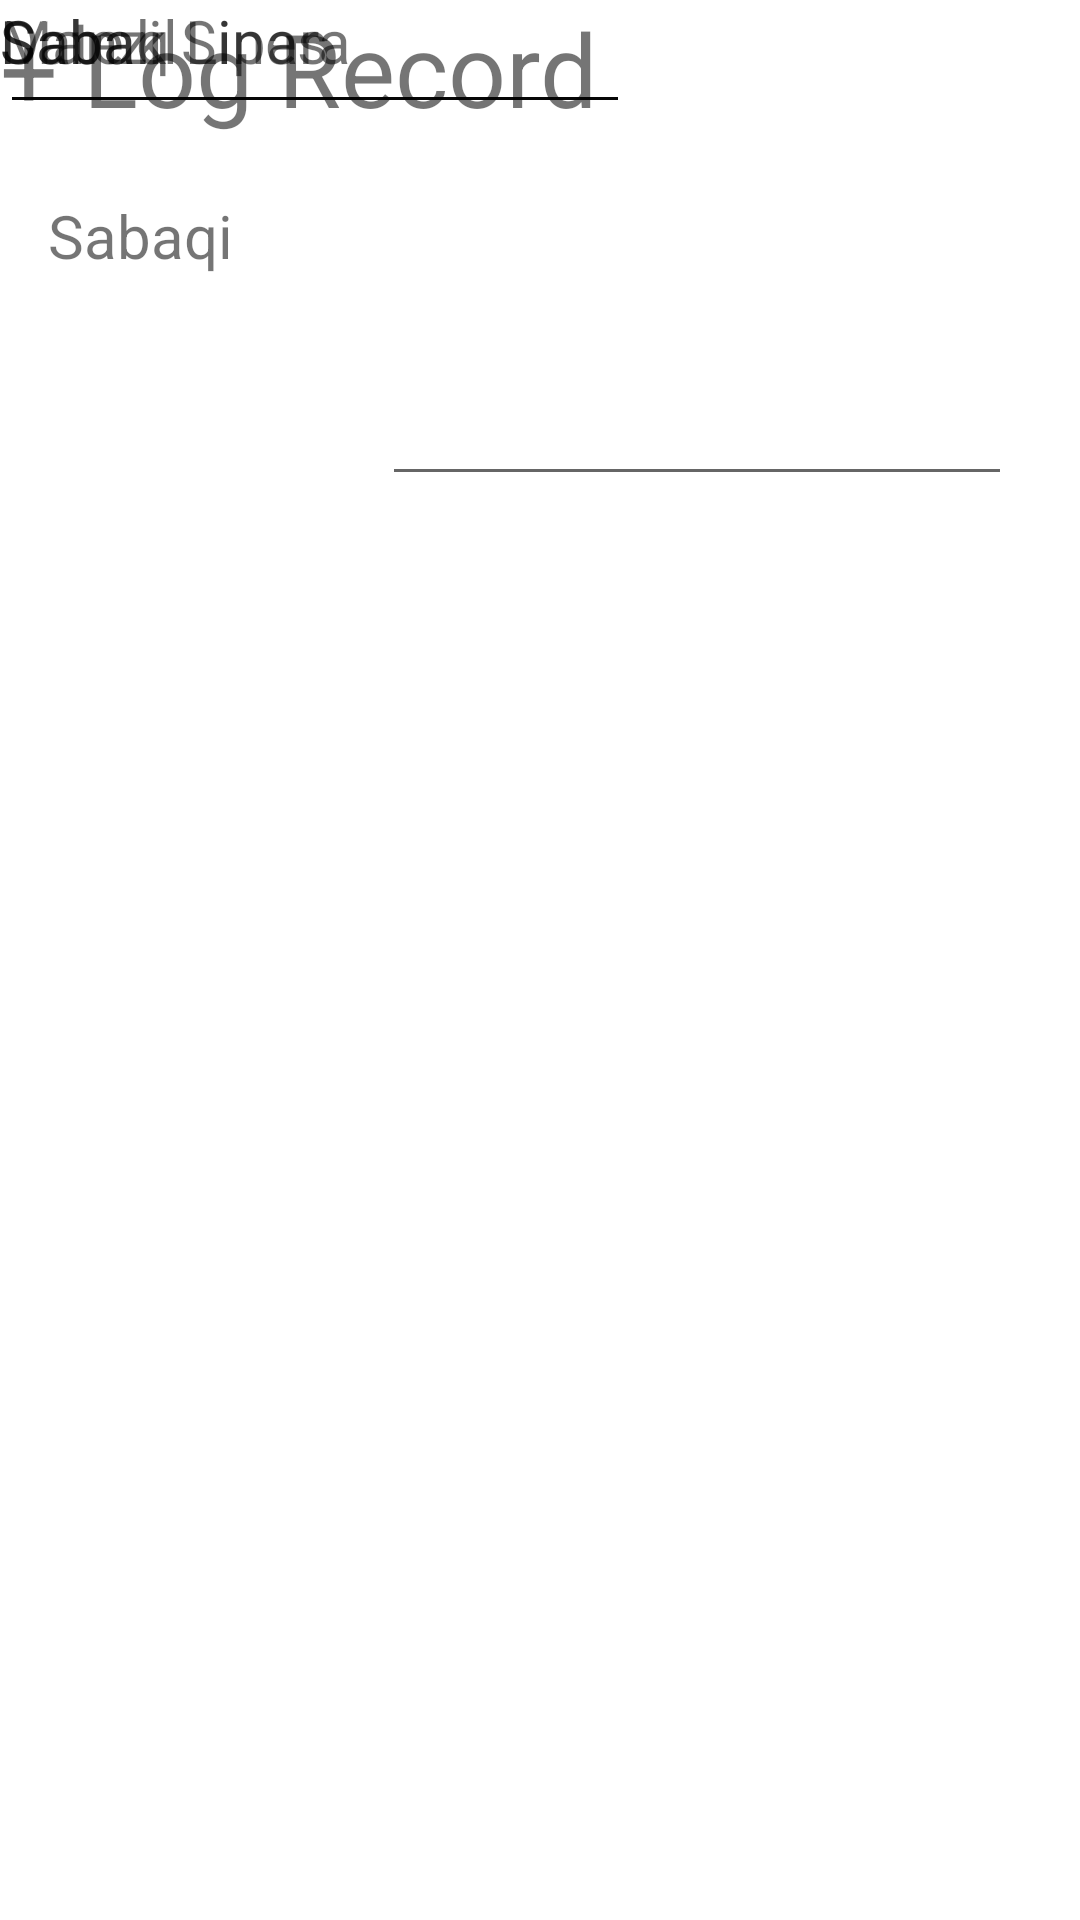

Layout XML and referenced resources for this Android screen:
<!-- AndroidManifest.xml: application theme Theme.MadarasaLog -->
<!-- res/layout/add_log_layout.xml -->
<?xml version="1.0" encoding="utf-8"?>
<androidx.constraintlayout.widget.ConstraintLayout xmlns:android="http://schemas.android.com/apk/res/android"
    xmlns:app="http://schemas.android.com/apk/res-auto"
    xmlns:tools="http://schemas.android.com/tools"
    android:layout_width="match_parent"
    android:layout_height="match_parent">

    <androidx.constraintlayout.widget.ConstraintLayout
        android:id="@+id/constraintLayout"
        android:layout_width="0dp"
        android:layout_height="0dp"
        app:layout_constraintBottom_toBottomOf="parent"
        app:layout_constraintEnd_toEndOf="parent"
        app:layout_constraintStart_toStartOf="parent"
        app:layout_constraintTop_toTopOf="parent">

        <TextView
            android:id="@+id/textView9"
            android:layout_width="wrap_content"
            android:layout_height="wrap_content"
            android:text="Date"
            android:textSize="20sp"
            tools:layout_editor_absoluteX="16dp"
            tools:layout_editor_absoluteY="396dp" />

        <TextView
            android:id="@+id/textView8"
            android:layout_width="wrap_content"
            android:layout_height="wrap_content"
            android:text="Manzil"
            android:textSize="20sp"
            tools:layout_editor_absoluteX="16dp"
            tools:layout_editor_absoluteY="326dp" />

        <TextView
            android:id="@+id/textView4"
            android:layout_width="wrap_content"
            android:layout_height="wrap_content"
            android:text="Sabaq Lines"
            android:textSize="20sp"
            tools:layout_editor_absoluteX="16dp"
            tools:layout_editor_absoluteY="133dp" />

        <TextView
            android:id="@+id/textView6"
            android:layout_width="wrap_content"
            android:layout_height="wrap_content"
            android:text="Sabak Sipara"
            android:textSize="20sp"
            tools:layout_editor_absoluteX="16dp"
            tools:layout_editor_absoluteY="195dp" />

        <TextView
            android:id="@+id/textView7"
            android:layout_width="wrap_content"
            android:layout_height="wrap_content"
            android:layout_marginStart="16dp"
            android:layout_marginTop="38dp"
            android:text="Sabaqi"
            android:textSize="20sp"
            app:layout_constraintStart_toStartOf="parent"
            app:layout_constraintTop_toBottomOf="@+id/textView6" />

        <EditText
            android:id="@+id/edt_date"
            android:layout_width="wrap_content"
            android:layout_height="wrap_content"
            android:ems="10"
            android:inputType="date"
            tools:layout_editor_absoluteX="169dp"
            tools:layout_editor_absoluteY="387dp" />

        <EditText
            android:id="@+id/edt_line"
            android:layout_width="wrap_content"
            android:layout_height="wrap_content"
            android:layout_marginTop="124dp"
            android:layout_marginEnd="16dp"
            android:ems="10"
            android:inputType="number"
            app:layout_constraintEnd_toEndOf="parent"
            app:layout_constraintHorizontal_bias="0.728"
            app:layout_constraintStart_toEndOf="@+id/textView4"
            app:layout_constraintTop_toTopOf="parent" />

        <EditText
            android:id="@+id/edt_sipara"
            android:layout_width="wrap_content"
            android:layout_height="wrap_content"
            android:ems="10"
            android:inputType="number"
            tools:layout_editor_absoluteX="171dp"
            tools:layout_editor_absoluteY="184dp" />

        <EditText
            android:id="@+id/edt_sabqi"
            android:layout_width="wrap_content"
            android:layout_height="wrap_content"
            android:ems="10"
            android:inputType="number"
            tools:layout_editor_absoluteX="171dp"
            tools:layout_editor_absoluteY="250dp" />

        <EditText
            android:id="@+id/edt_manzil"
            android:layout_width="wrap_content"
            android:layout_height="wrap_content"
            android:ems="10"
            android:inputType="number"
            tools:layout_editor_absoluteX="169dp"
            tools:layout_editor_absoluteY="317dp" />

        <TextView
            android:id="@+id/textView5"
            android:layout_width="0dp"
            android:layout_height="58dp"
            android:text="+ Log Record"
            android:textSize="34sp"
            tools:layout_editor_absoluteX="84dp"
            tools:layout_editor_absoluteY="45dp" />

    </androidx.constraintlayout.widget.ConstraintLayout>

</androidx.constraintlayout.widget.ConstraintLayout>
<!-- resources referenced by this layout -->
<resources>
  <style name="Theme.MadarasaLog" parent="Theme.MaterialComponents.DayNight.DarkActionBar">
          
          <item name="colorPrimary">@color/purple_500</item>
          <item name="colorPrimaryVariant">@color/purple_700</item>
          <item name="colorOnPrimary">@color/white</item>
          
          <item name="colorSecondary">@color/teal_200</item>
          <item name="colorSecondaryVariant">@color/teal_700</item>
          <item name="colorOnSecondary">@color/black</item>
          
          <item name="android:statusBarColor">?attr/colorPrimaryVariant</item>
          
      </style>
  <!-- not gathered from this repository: default colours our renderer supplied (Android Studio template values) -->
  <color name="purple_500">#FF6200EE</color>
  <color name="purple_700">#FF3700B3</color>
  <color name="teal_200">#FF03DAC5</color>
  <color name="teal_700">#FF018786</color>
  <color name="black">#FF000000</color>
  <color name="white">#FFFFFFFF</color>
</resources>
